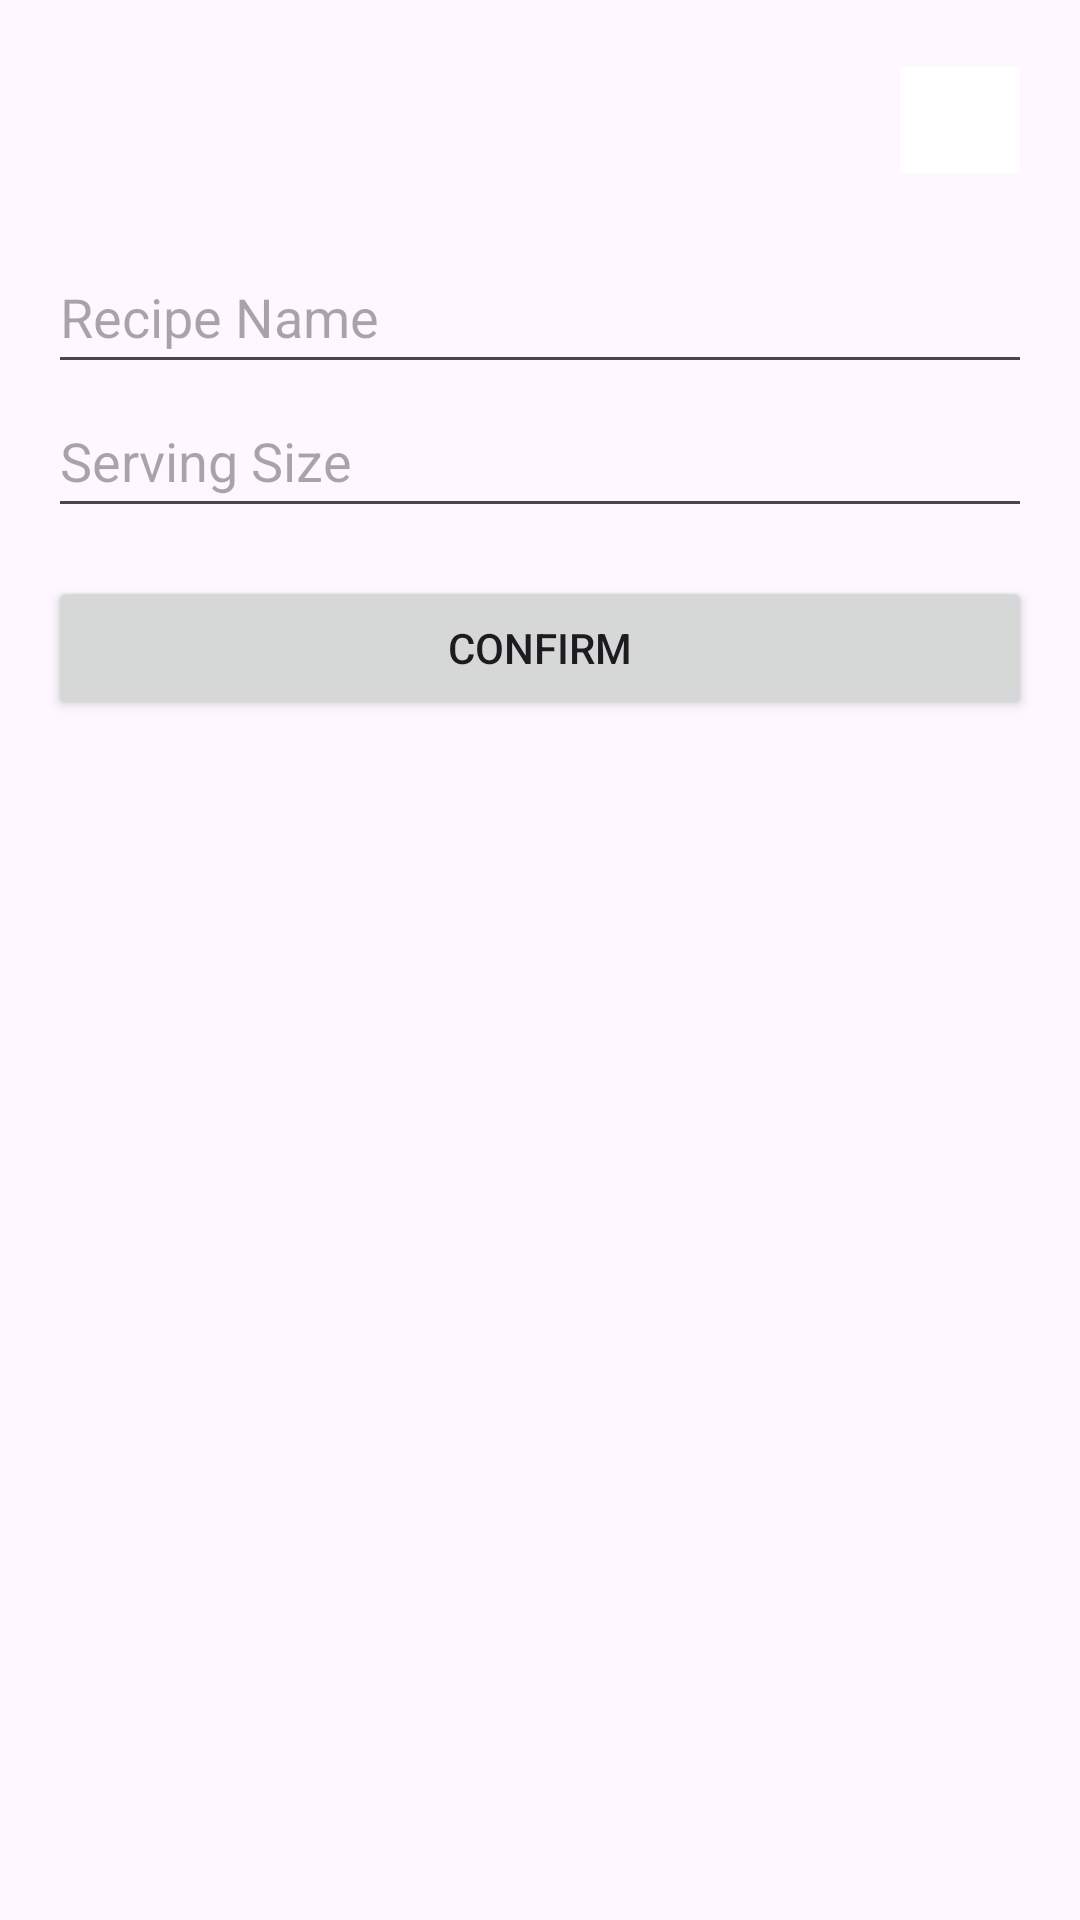

Here is an Android app screen rendered from its layout file. Give the layout XML and the strings, colors and styles it references.
<!-- AndroidManifest.xml: application theme Theme.MeasureMasterChef -->
<!-- res/layout/add_a_recipe_bottom_dialog.xml -->
<RelativeLayout xmlns:android="http://schemas.android.com/apk/res/android"
    xmlns:tools="http://schemas.android.com/tools"
    android:layout_width="match_parent"
    android:layout_height="wrap_content"
    xmlns:app="http://schemas.android.com/apk/res-auto"
    android:padding="16dp">

    <ImageButton
        android:id="@+id/closeButton"
        android:layout_width="48dp"
        android:backgroundTint="@color/transparent"
        android:layout_height="48dp"
        android:layout_alignParentEnd="true"
        android:src="@drawable/close_button"
        android:layout_marginBottom="16dp"
        android:importantForAccessibility="no" />


    <EditText
        android:id="@+id/recipeName"
        android:layout_width="match_parent"
        android:layout_height="wrap_content"
        android:layout_below="@id/closeButton"
        android:hint="@string/recipe_name"
        android:inputType="text"
        android:minHeight="48dp"
        tools:ignore="TextContrastCheck"
        android:importantForAutofill="no" />

    <EditText
        android:id="@+id/servingSize"
        android:layout_width="match_parent"
        android:layout_height="wrap_content"
        android:layout_below="@id/recipeName"
        android:layout_marginBottom="16dp"
        android:hint="@string/serving_size"
        android:importantForAutofill="no"
        android:inputType="number"
        android:minHeight="48dp"
        tools:ignore="TextContrastCheck" />

    <Button
        android:id="@+id/confirmButton"
        android:layout_width="match_parent"
        android:layout_height="wrap_content"
        android:layout_below="@id/servingSize"
        android:text="@string/confirm" />

</RelativeLayout>
<!-- resources referenced by this layout -->
<resources>
  <string name="confirm">Confirm</string>
  <string name="recipe_name">Recipe Name</string>
  <string name="serving_size">Serving Size</string>
  <style name="Theme.MeasureMasterChef" parent="Base.Theme.MeasureMasterChef" />
  <style name="Base.Theme.MeasureMasterChef" parent="Theme.Material3.DayNight.NoActionBar">
          
          
      </style>
</resources>
